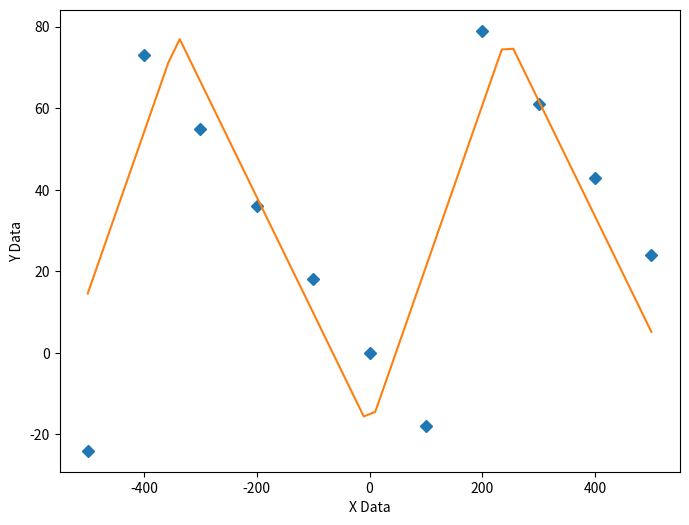

Write the Python code that produced this figure.
# https://stackoverflow.com/questions/56482214/how-to-fit-an-inverse-sawtooth-function-to-a-curve-or-a-plot

import numpy, scipy, matplotlib
import matplotlib.pyplot as plt
from scipy.optimize import curve_fit
from scipy.optimize import differential_evolution
import warnings
import scipy.signal


n_step_list = [-500.0, -400.0, -300.0, -200.0, -100.0, 0.0, 100.0, 200.0, 300.0, 400.0, 500.0]
value_list =  [-24.0, 73.0, 55.0, 36.0, 18.0, 0.0, -18.0, 79.0, 61.0, 43.0, 24.0]

xData = numpy.array(n_step_list)
yData = numpy.array(value_list)


# width is from scipy docs at https://www.pydoc.io/pypi/scipy-1.0.1/autoapi/signal/waveforms/index.html#signal.waveforms.sawtooth
def func(x, A, fi, offset, width):
    return A * scipy.signal.sawtooth(x / fi, width) + offset


# function for genetic algorithm to minimize (sum of squared error)
def sumOfSquaredError(parameterTuple):
    warnings.filterwarnings("ignore") # do not print warnings by genetic algorithm
    val = func(xData, *parameterTuple)
    return numpy.sum((yData - val) ** 2.0)


def generate_Initial_Parameters():
    # min and max used for bounds
    maxX = max(xData)
    minX = min(xData)
    maxY = max(yData)
    minY = min(yData)

    minData = min(minY, minX)
    maxData = max(maxY, maxX)

    parameterBounds = []
    parameterBounds.append([minData, maxData]) # search bounds for A
    parameterBounds.append([minData, maxData]) # search bounds for fi
    parameterBounds.append([minData, maxData]) # search bounds for Offset
    parameterBounds.append([0, 1]) # search bounds for width, see https://www.pydoc.io/pypi/scipy-1.0.1/autoapi/signal/waveforms/index.html#signal.waveforms.sawtooth

    # "seed" the numpy random number generator for repeatable results
    result = differential_evolution(sumOfSquaredError, parameterBounds, seed=3)
    return result.x

# by default, differential_evolution completes by calling curve_fit() using parameter bounds
geneticParameters = generate_Initial_Parameters()

# now call curve_fit without passing bounds from the genetic algorithm,
# just in case the best fit parameters are aoutside those bounds
fittedParameters, pcov = curve_fit(func, xData, yData, geneticParameters)
print('Fitted parameters:', fittedParameters)
print()

modelPredictions = func(xData, *fittedParameters) 

absError = modelPredictions - yData

SE = numpy.square(absError) # squared errors
MSE = numpy.mean(SE) # mean squared errors
RMSE = numpy.sqrt(MSE) # Root Mean Squared Error, RMSE
Rsquared = 1.0 - (numpy.var(absError) / numpy.var(yData))

print()
print('RMSE:', RMSE)
print('R-squared:', Rsquared)

print()


##########################################################
# graphics output section
def ModelAndScatterPlot(graphWidth, graphHeight):
    f = plt.figure(figsize=(graphWidth/100.0, graphHeight/100.0), dpi=100)
    axes = f.add_subplot(111)

    # first the raw data as a scatter plot
    axes.plot(xData, yData,  'D')

    # create data for the fitted equation plot
    xModel = numpy.linspace(min(xData), max(xData))
    yModel = func(xModel, *fittedParameters)

    # now the model as a line plot
    axes.plot(xModel, yModel)

    axes.set_xlabel('X Data') # X axis data label
    axes.set_ylabel('Y Data') # Y axis data label

    plt.show()
    plt.close('all') # clean up after using pyplot

graphWidth = 800
graphHeight = 600
ModelAndScatterPlot(graphWidth, graphHeight)
